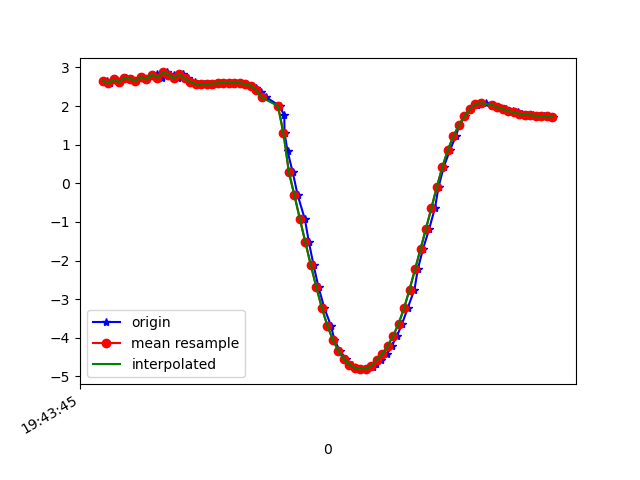

Data behind this chart, as committed beside it:
1617738225656, 433862296668375, 2.6599357, -3.578261, 8.727017
1617738225667, 433862315899145, 2.587, -3.611, 8.735
1617738225686, 433862335129915, 2.689, -3.609, 8.705
1617738225705, 433862354360685, 2.625, -3.591, 8.732
1617738225727, 433862373591455, 2.739, -3.683, 8.659
1617738225749, 433862392822225, 2.701, -3.641, 8.688
1617738225762, 433862412052995, 2.662, -3.743, 8.657
1617738225781, 433862431283765, 2.757, -3.724, 8.635
1617738225801, 433862450514535, 2.696, -3.709, 8.661
1617738225824, 433862469745305, 2.807, -3.807, 8.583
1617738225838, 433862488976075, 2.827, -3.778, 8.589
1617738225858, 433862508206845, 2.736, -3.808, 8.605
1617738225876, 433862527437615, 2.872, -3.818, 8.557
1617738225899, 433862546668385, 2.815, -3.472, 8.721
1617738225917, 433862565899155, 2.719, -3.918, 8.561
1617738225933, 433862585129925, 2.822, -3.876, 8.547
1617738225953, 433862604360695, 2.715, -3.813, 8.61
1617738225978, 433862623591465, 2.629, -3.902, 8.597
1617738225990, 433862642822235, 2.573, -3.894, 8.617
1617738226009, 433862662053005, 2.575, -3.87, 8.628
1617738226028, 433862681283775, 2.575, -3.869, 8.628
1617738226053, 433862700514545, 2.581, -3.872, 8.625
1617738226066, 433862719745315, 2.59, -3.878, 8.619
1617738226085, 433862738976085, 2.603, -3.891, 8.609
1617738226105, 433862758206855, 2.611, -3.914, 8.597
1617738226128, 433862777437625, 2.609, -3.938, 8.586
1617738226142, 433862796668395, 2.597, -3.956, 8.582
1617738226161, 433862815899165, 2.572, -3.973, 8.581
1617738226181, 433862835129935, 2.529, -3.991, 8.586
1617738226201, 433862854360705, 2.465, -4.005, 8.598
1617738226218, 433862873591475, 2.372, -4.024, 8.615
1617738226238, 433862892822245, 2.224, -4.055, 8.64
1617738226286, 433862912053015, 2.003, -4.099, 8.673
1617738226303, 433862931283785, 1.757, -3.937, 8.801
1617738226304, 433862950514555, 1.296, -4.301, 8.71
1617738226315, 433862969745325, 0.8296, -4.493, 8.67
1617738226334, 433862988976095, 0.2819, -4.674, 8.609
1617738226352, 433863008206865, -0.3103, -4.859, 8.505
1617738226378, 433863027437635, -0.9256, -5.07, 8.335
1617738226393, 433863046668405, -1.53, -5.257, 8.128
1617738226410, 433863065899175, -2.124, -5.362, 7.924
1617738226428, 433863085129945, -2.691, -5.373, 7.741
1617738226449, 433863104360715, -3.224, -5.346, 7.554
1617738226473, 433863123591485, -3.684, -5.297, 7.376
1617738226486, 433863142948756, -4.051, -5.236, 7.226
1617738226505, 433863162179526, -4.328, -5.178, 7.106
1617738226527, 433863181410296, -4.54, -5.171, 6.978
1617738226549, 433863200641066, -4.692, -5.216, 6.843
1617738226561, 433863219871836, -4.777, -5.26, 6.749
1617738226581, 433863239102606, -4.811, -5.271, 6.716
1617738226602, 433863258333376, -4.806, -5.242, 6.743
1617738226625, 433863277564146, -4.767, -5.157, 6.835
1617738226637, 433863296794916, -4.688, -5.008, 6.999
1617738226657, 433863316025686, -4.578, -4.793, 7.219
1617738226678, 433863335256456, -4.424, -4.517, 7.488
1617738226695, 433863354487226, -4.213, -4.205, 7.785
1617738226714, 433863373717996, -3.952, -3.907, 8.072
1617738226733, 433863392948766, -3.634, -3.687, 8.321
1617738226753, 433863412179536, -3.232, -3.548, 8.545
1617738226778, 433863431410306, -2.749, -3.391, 8.774
1617738226790, 433863450641076, -2.228, -3.162, 9.005
... 26 more rows
